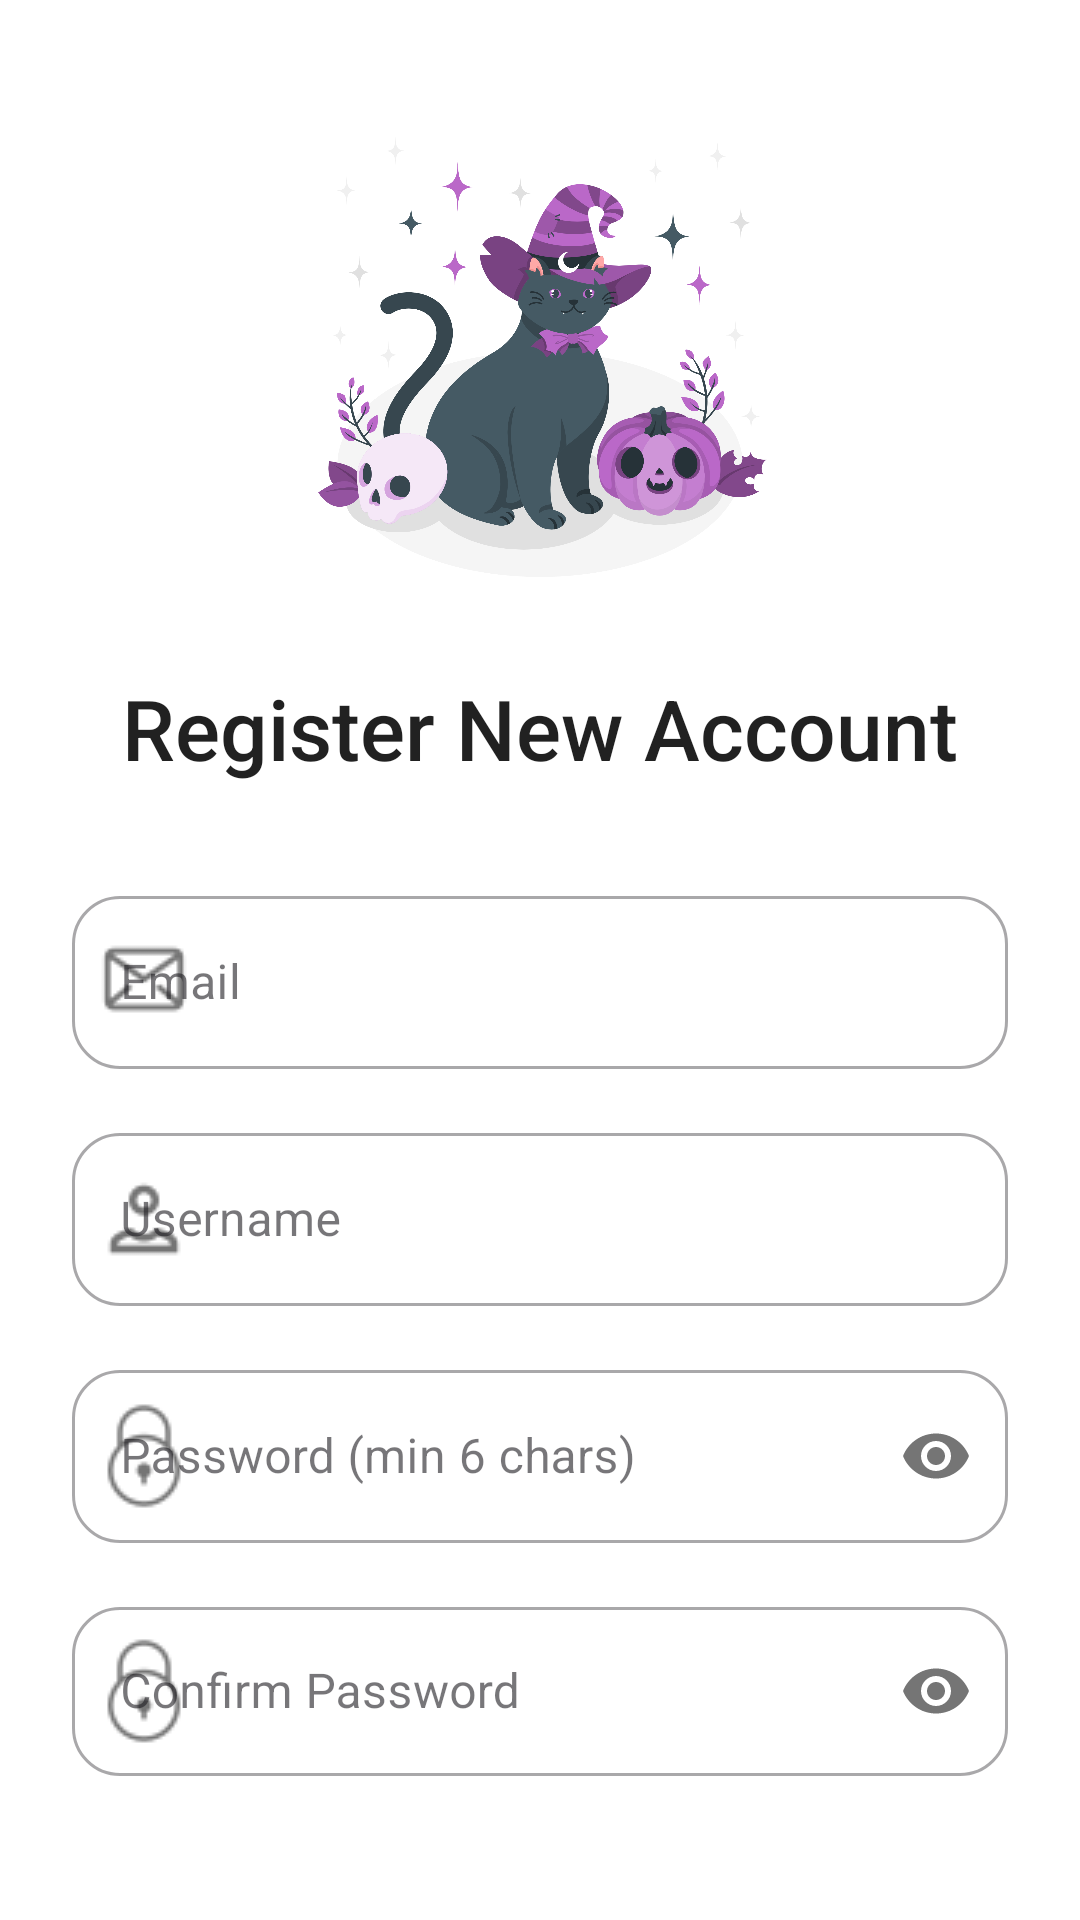

Produce the Android XML layout that renders to this screen, including the resource entries it uses.
<!-- AndroidManifest.xml: application theme Theme.AutoVoice -->
<!-- res/layout/activity_register.xml -->
<?xml version="1.0" encoding="utf-8"?>
<LinearLayout xmlns:android="http://schemas.android.com/apk/res/android"
    xmlns:app="http://schemas.android.com/apk/res-auto"
    xmlns:tools="http://schemas.android.com/tools"
    android:layout_width="match_parent"
    android:layout_height="match_parent"
    android:orientation="vertical"
    android:gravity="center_horizontal"
    android:padding="24dp"
    android:background="@color/app_background_color"
    android:layoutAnimation="@anim/layout_animation_fall_down"
    tools:context=".activities.RegisterActivity">

    <com.google.android.material.imageview.ShapeableImageView
        android:id="@+id/imgRegisterIllustration" android:layout_width="180dp"
        android:layout_height="160dp"
        android:src="@drawable/register_illustration"
        android:scaleType="centerInside"
        android:layout_marginTop="16dp"
        android:layout_marginBottom="24dp"
        app:shapeAppearanceOverlay="@style/ShapeAppearance.App.MediumComponent.Rounded"
        android:contentDescription="Hình minh họa đăng ký" />

    <TextView
        android:layout_width="wrap_content"
        android:layout_height="wrap_content"
        android:text="Register New Account" android:textSize="28sp"               android:fontFamily="sans-serif-medium"
        android:textColor="@color/text_primary_color"
        android:layout_marginBottom="32dp"/> <com.google.android.material.textfield.TextInputLayout
    android:id="@+id/tilRegisterEmail" android:layout_width="match_parent"
    android:layout_height="wrap_content"
    android:layout_marginBottom="16dp"
    app:boxCornerRadiusTopStart="16dp"
    app:boxCornerRadiusTopEnd="16dp"
    app:boxCornerRadiusBottomStart="16dp"
    app:boxCornerRadiusBottomEnd="16dp"
    app:startIconDrawable="@drawable/ic_email"
    app:startIconTint="@color/text_secondary_color"
    style="@style/Widget.MaterialComponents.TextInputLayout.OutlinedBox">

    <com.google.android.material.textfield.TextInputEditText
        android:id="@+id/edtEmail" android:layout_width="match_parent"
        android:layout_height="wrap_content"
        android:hint="Email"
        android:inputType="textEmailAddress"
        android:fontFamily="sans-serif"
        android:textColor="@color/text_input_color"
        android:paddingTop="18dp"
        android:paddingBottom="18dp"/>
</com.google.android.material.textfield.TextInputLayout>

    <com.google.android.material.textfield.TextInputLayout
        android:id="@+id/tilRegisterUsername" android:layout_width="match_parent"
        android:layout_height="wrap_content"
        android:layout_marginBottom="16dp"
        app:boxCornerRadiusTopStart="16dp"
        app:boxCornerRadiusTopEnd="16dp"
        app:boxCornerRadiusBottomStart="16dp"
        app:boxCornerRadiusBottomEnd="16dp"
        app:startIconDrawable="@drawable/ic_person_register"
        app:startIconTint="@color/text_secondary_color"
        style="@style/Widget.MaterialComponents.TextInputLayout.OutlinedBox">

        <com.google.android.material.textfield.TextInputEditText
            android:id="@+id/edtUsername" android:layout_width="match_parent"
            android:layout_height="wrap_content"
            android:hint="Username"
            android:inputType="text"
            android:fontFamily="sans-serif"
            android:textColor="@color/text_input_color"
            android:paddingTop="18dp"
            android:paddingBottom="18dp"/>
    </com.google.android.material.textfield.TextInputLayout>

    <com.google.android.material.textfield.TextInputLayout
        android:id="@+id/tilRegisterPassword" android:layout_width="match_parent"
        android:layout_height="wrap_content"
        android:layout_marginBottom="16dp"
        app:boxCornerRadiusTopStart="16dp"
        app:boxCornerRadiusTopEnd="16dp"
        app:boxCornerRadiusBottomStart="16dp"
        app:boxCornerRadiusBottomEnd="16dp"
        app:startIconDrawable="@drawable/ic_lock"
        app:startIconTint="@color/text_secondary_color"
        app:passwordToggleEnabled="true"
        app:passwordToggleTint="@color/text_secondary_color"
        style="@style/Widget.MaterialComponents.TextInputLayout.OutlinedBox">

        <com.google.android.material.textfield.TextInputEditText
            android:id="@+id/edtPassword" android:layout_width="match_parent"
            android:layout_height="wrap_content"
            android:hint="Password (min 6 chars)"
            android:inputType="textPassword"
            android:fontFamily="sans-serif"
            android:textColor="@color/text_input_color"
            android:paddingTop="18dp"
            android:paddingBottom="18dp"/>
    </com.google.android.material.textfield.TextInputLayout>

    <com.google.android.material.textfield.TextInputLayout
        android:id="@+id/tilRegisterConfirmPassword" android:layout_width="match_parent"
        android:layout_height="wrap_content"
        android:layout_marginBottom="24dp"
        app:boxCornerRadiusTopStart="16dp"
        app:boxCornerRadiusTopEnd="16dp"
        app:boxCornerRadiusBottomStart="16dp"
        app:boxCornerRadiusBottomEnd="16dp"
        app:startIconDrawable="@drawable/ic_lock"
        app:startIconTint="@color/text_secondary_color"
        app:passwordToggleEnabled="true"
        app:passwordToggleTint="@color/text_secondary_color"
        style="@style/Widget.MaterialComponents.TextInputLayout.OutlinedBox">

        <com.google.android.material.textfield.TextInputEditText
            android:id="@+id/edtConfirmPassword" android:layout_width="match_parent"
            android:layout_height="wrap_content"
            android:hint="Confirm Password"
            android:inputType="textPassword"
            android:fontFamily="sans-serif"
            android:textColor="@color/text_input_color"
            android:paddingTop="18dp"
            android:paddingBottom="18dp"/>
    </com.google.android.material.textfield.TextInputLayout>

    <com.google.android.material.button.MaterialButton
        android:id="@+id/btnRegister" android:layout_width="match_parent"
        android:layout_height="wrap_content"
        android:text="Register"
        android:paddingTop="16dp"
        android:paddingBottom="16dp"
        android:textSize="18sp"
        android:fontFamily="sans-serif-medium"
        android:textColor="@color/white"
        android:backgroundTint="@color/app_primary_color"
        app:cornerRadius="16dp"
        android:layout_marginBottom="24dp"/>
    <com.google.android.material.button.MaterialButton
    android:id="@+id/btnToLogin" style="@style/Widget.MaterialComponents.Button.TextButton"
    android:layout_width="wrap_content"
    android:layout_height="wrap_content"
    android:text="Already have an account? LOGIN"
    android:textAllCaps="false"
    android:textColor="@color/app_accent_color"
    android:fontFamily="sans-serif-medium"
    android:textSize="15sp"/>

</LinearLayout>
<!-- resources referenced by this layout -->
<resources>
  <color name="app_accent_color">#FF03DAC5</color>
  <color name="app_background_color">#FFFFFFFF</color>
  <color name="app_primary_color">#BA68C8</color>
  <color name="text_input_color">#DD000000</color>
  <color name="text_primary_color">#DE000000</color>
  <color name="text_secondary_color">#8A000000</color>
  <color name="white">#FFFFFFFF</color>
  <!-- drawable ic_email: png bitmap (drawable, 520 bytes) -->
  <!-- drawable ic_lock: png bitmap (drawable, 726 bytes) -->
  <!-- drawable ic_person_register: png bitmap (drawable, 429 bytes) -->
  <!-- drawable register_illustration: png bitmap (drawable, 427651 bytes) -->
  <style name="ShapeAppearance.App.MediumComponent.Rounded" parent="ShapeAppearance.MaterialComponents.MediumComponent">
          <item name="cornerFamily">rounded</item>
          <item name="cornerSize">16dp</item> </style>
  <style name="Theme.AutoVoice" parent="Base.Theme.AutoVoice" />
  <style name="Base.Theme.AutoVoice" parent="Theme.Material3.DayNight.NoActionBar">
          
          
      </style>
</resources>
